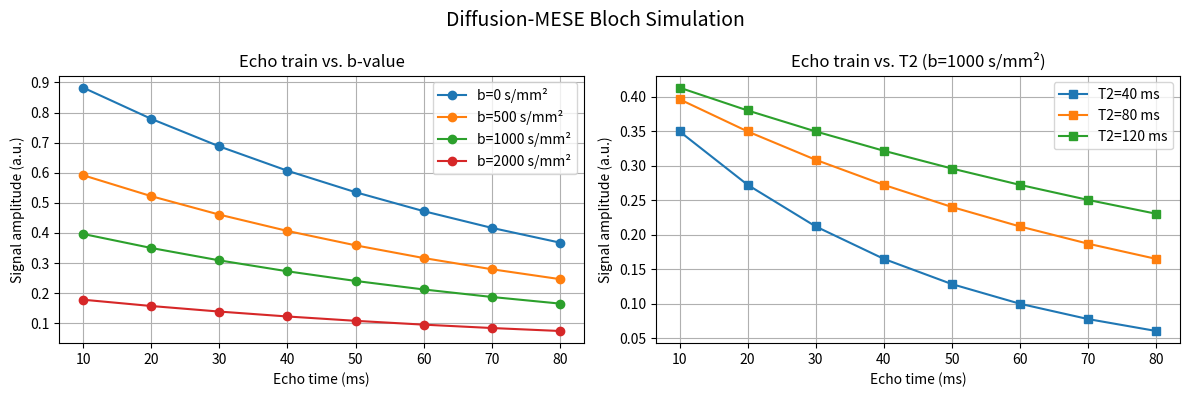

Source code (Python): (Note: this script raises an exception after producing the figure.)
"""Bloch-equation simulation of the diffusion-MESE sequence.

This script simulates the magnetisation evolution through the MESE echo train
and plots the resulting echo amplitudes as a function of echo number.

Usage::

    python simulation/simulate.py

Requirements: numpy, matplotlib (and optionally pypulseq for the full
sequence object).
"""

from __future__ import annotations

import numpy as np
import matplotlib.pyplot as plt

# ---------------------------------------------------------------------------
# Bloch simulation utilities
# ---------------------------------------------------------------------------

def _rot_x(angle: float) -> np.ndarray:
    """Rotation matrix around the x-axis."""
    c, s = np.cos(angle), np.sin(angle)
    return np.array([[1, 0, 0], [0, c, -s], [0, s, c]])


def _rot_y(angle: float) -> np.ndarray:
    """Rotation matrix around the y-axis."""
    c, s = np.cos(angle), np.sin(angle)
    return np.array([[c, 0, s], [0, 1, 0], [-s, 0, c]])


def _relax(m: np.ndarray, dt: float, t1: float, t2: float) -> np.ndarray:
    """Apply T1/T2 relaxation over time *dt*."""
    e1 = np.exp(-dt / t1)
    e2 = np.exp(-dt / t2)
    return np.array([m[0] * e2, m[1] * e2, m[2] * e1 + (1 - e1)])


def simulate_mese(
    n_echoes: int = 8,
    echo_spacing: float = 10e-3,
    t1: float = 1.0,
    t2: float = 0.08,
    b_value: float = 1000.0,
    diffusivity: float = 0.8e-9,   # m²/s (grey matter ADC)
) -> tuple[np.ndarray, np.ndarray]:
    """Simulate echo amplitudes for a MESE sequence using the Bloch equations.

    Parameters
    ----------
    n_echoes:
        Number of spin echoes.
    echo_spacing:
        Time between echo centres (s).
    t1:
        Longitudinal relaxation time (s).
    t2:
        Transverse relaxation time (s).
    b_value:
        Diffusion weighting (s/mm²).
    diffusivity:
        Apparent diffusion coefficient (m²/s).

    Returns
    -------
    echo_times : np.ndarray
        Time of each echo centre (s).
    echo_amplitudes : np.ndarray
        Simulated echo amplitude at each echo.
    """
    m = np.array([0.0, 0.0, 1.0])  # equilibrium magnetisation

    # 90° excitation
    m = _rot_x(np.pi / 2) @ m
    m = _relax(m, echo_spacing / 2, t1, t2)

    echo_times = np.zeros(n_echoes)
    echo_amplitudes = np.zeros(n_echoes)

    for n in range(n_echoes):
        # 180° refocusing
        m = _rot_y(np.pi) @ m
        m = _relax(m, echo_spacing / 2, t1, t2)

        # Record echo amplitude (Mxy)
        t_echo = (n + 1) * echo_spacing
        echo_times[n] = t_echo
        # Apply diffusion attenuation: exp(-b * ADC)  [b in s/mm², ADC in mm²/s]
        adc_mm2 = diffusivity * 1e6
        diff_atten = np.exp(-b_value * adc_mm2)
        echo_amplitudes[n] = np.sqrt(m[0] ** 2 + m[1] ** 2) * diff_atten

        if n < n_echoes - 1:
            m = _relax(m, echo_spacing / 2, t1, t2)

    return echo_times, echo_amplitudes


# ---------------------------------------------------------------------------
# Main
# ---------------------------------------------------------------------------

def main() -> None:
    n_echoes = 8
    echo_spacing = 10e-3  # s
    t1, t2 = 1.0, 0.08   # s  (grey matter)

    fig, axes = plt.subplots(1, 2, figsize=(12, 4))
    fig.suptitle("Diffusion-MESE Bloch Simulation", fontsize=14)

    # --- Panel 1: echo train for different b-values -------------------------
    ax = axes[0]
    for bval in [0, 500, 1000, 2000]:
        times, amps = simulate_mese(
            n_echoes=n_echoes,
            echo_spacing=echo_spacing,
            t1=t1,
            t2=t2,
            b_value=bval,
        )
        ax.plot(times * 1e3, amps, "o-", label=f"b={bval} s/mm²")
    ax.set_xlabel("Echo time (ms)")
    ax.set_ylabel("Signal amplitude (a.u.)")
    ax.set_title("Echo train vs. b-value")
    ax.legend()
    ax.grid(True)

    # --- Panel 2: T2 decay curve for b=1000 ---------------------------------
    ax = axes[1]
    t2_values = [0.04, 0.08, 0.12]
    for t2_val in t2_values:
        times, amps = simulate_mese(
            n_echoes=n_echoes,
            echo_spacing=echo_spacing,
            t1=t1,
            t2=t2_val,
            b_value=1000,
        )
        ax.plot(times * 1e3, amps, "s-", label=f"T2={int(t2_val * 1e3)} ms")
    ax.set_xlabel("Echo time (ms)")
    ax.set_ylabel("Signal amplitude (a.u.)")
    ax.set_title("Echo train vs. T2 (b=1000 s/mm²)")
    ax.legend()
    ax.grid(True)

    plt.tight_layout()
    plt.savefig("simulation/bloch_simulation.png", dpi=150)
    plt.show()
    print("Simulation complete. Figure saved to simulation/bloch_simulation.png")


if __name__ == "__main__":
    main()
